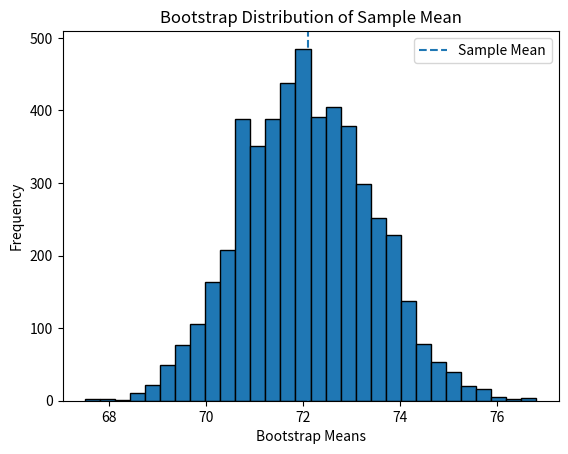

This chart was generated by the following Python code:
import numpy as np
import matplotlib.pyplot as plt

data = np.array([65, 70, 72, 68, 75, 80, 74, 69, 77, 71])

print("Sample Mean:", np.mean(data))

# Bootstrap Resampling
means = []
for i in range(5000):
    sample = np.random.choice(data, size=len(data), replace=True)
    means.append(np.mean(sample))

means = np.array(means)

# Results
print("Bootstrap Standard Error:", np.std(means, ddof=1))
print("95% Confidence Interval:", np.percentile(means, [2.5, 97.5]))

# Plot
plt.hist(means, bins=30, edgecolor="black")
plt.axvline(np.mean(data), linestyle="--", label="Sample Mean")
plt.xlabel("Bootstrap Means")
plt.ylabel("Frequency")
plt.title("Bootstrap Distribution of Sample Mean")
plt.legend()
plt.show()
